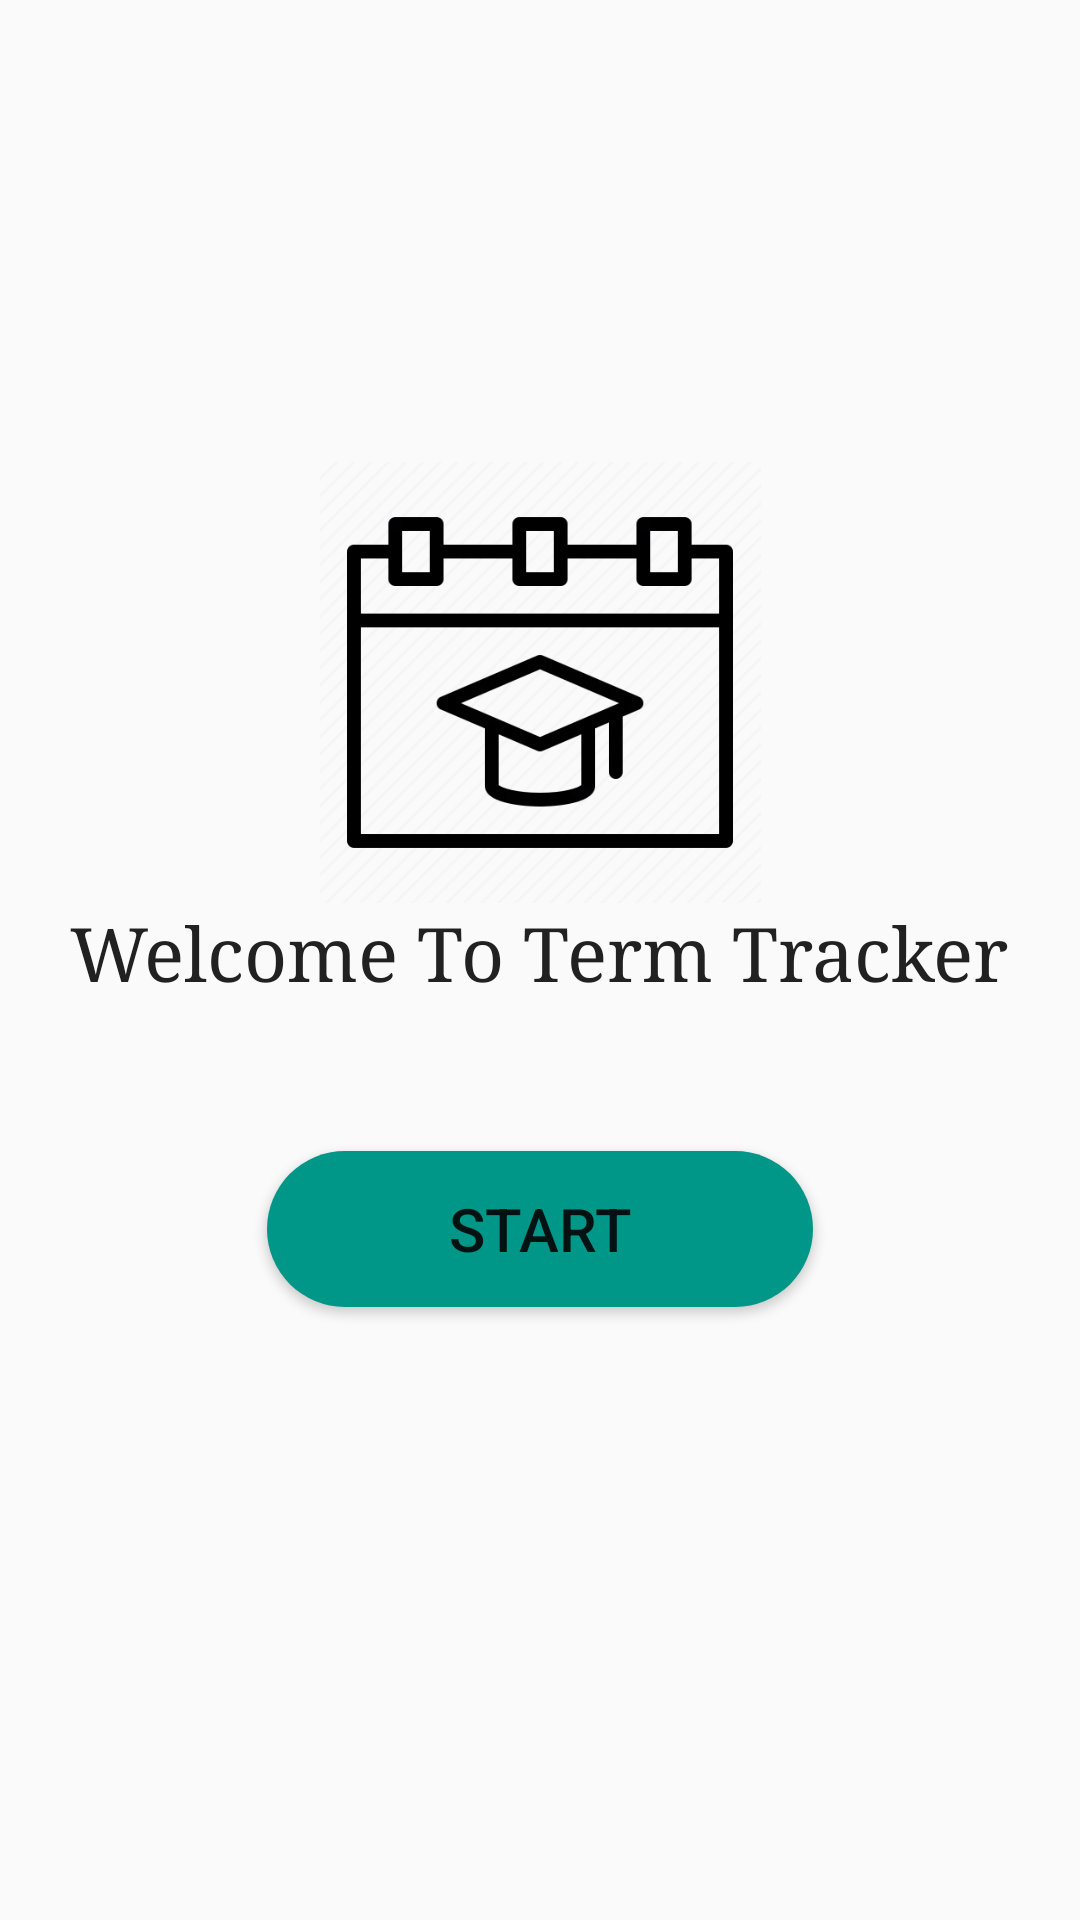

Produce the Android XML layout that renders to this screen, including the resource entries it uses.
<!-- AndroidManifest.xml: activity theme MyActionBar -->
<!-- res/layout/activity_main.xml -->
<?xml version="1.0" encoding="utf-8"?>
<LinearLayout xmlns:android="http://schemas.android.com/apk/res/android"
    xmlns:app="http://schemas.android.com/apk/res-auto"
    xmlns:tools="http://schemas.android.com/tools"
    android:layout_width="match_parent"
    android:layout_height="match_parent"
    android:background="#00000000"
    android:gravity="center"
    android:orientation="vertical"
    tools:context=".activities.MainActivity">

    <ImageView
        android:id="@+id/imageView"
        android:layout_width="wrap_content"
        android:layout_height="147dp"
        app:srcCompat="@drawable/student_term"
        android:contentDescription="@string/todo" />

    <TextView
        android:id="@+id/txWelcome"
        android:layout_width="wrap_content"
        android:layout_height="wrap_content"
        android:layout_marginVertical="0dp"
        android:fontFamily="serif"
        android:text="@string/welcome"
        android:textColor="@color/black"
        android:textSize="25sp"
        app:layout_constraintBottom_toBottomOf="parent"
        app:layout_constraintEnd_toEndOf="parent"
        app:layout_constraintStart_toStartOf="parent"
        app:layout_constraintTop_toTopOf="parent" />

    <Button
        android:id="@+id/btWelcome"
        android:layout_width="182dp"
        android:layout_height="52dp"
        android:layout_gravity="center"
        android:layout_marginVertical="50dp"
        android:text="@string/btWelcome"
        android:background="@drawable/custom_button"
        android:textSize="20sp"/>




</LinearLayout>
<!-- resources referenced by this layout -->
<resources>
  <color name="black">#212121</color>
  <!-- drawable custom_button (drawable) -->
  <?xml version="1.0" encoding="utf-8"?>
      <shape xmlns:android="http://schemas.android.com/apk/res/android">
          <corners  android:topRightRadius="50dp"
              android:topLeftRadius="50dp"
              android:bottomLeftRadius="50dp"
              android:bottomRightRadius="50dp"/>
          <solid android:color="@color/colorSecondary"/>
      </shape>
  <!-- drawable student_term: webp bitmap (drawable, 6764 bytes) -->
  <string name="btWelcome">Start</string>
  <string name="todo">TODO</string>
  <string name="welcome">Welcome To Term Tracker</string>
  <style name="MyActionBar" parent="Theme.AppCompat.Light.DarkActionBar">
          <item name="android:actionBarTheme">@color/colorPrimary</item>
      </style>
  <color name="colorSecondary">#009688</color>
  <color name="colorPrimary">#7B1FA2</color>
</resources>
